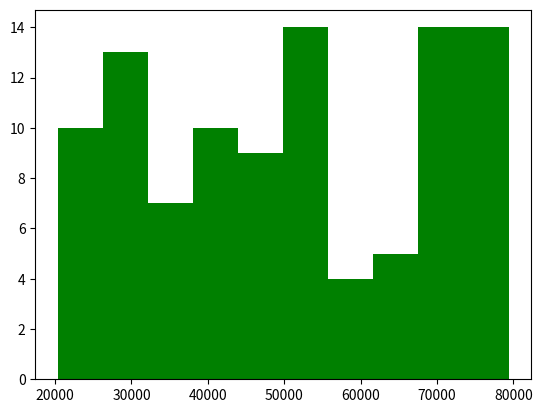

The script that saved this image:
import numpy as np
import matplotlib.pyplot as plt

minSalary = 20000
maxSalary = 80000
numberOfEntries = 100
#np.random.seed(1)
salaries = np.random.randint( minSalary, maxSalary, numberOfEntries)
'''
salariesPlus = salaries + 5000
salariesMult = salaries * 1.05
newSalaries = salariesMult.astype(int)

print(salaries)
print(salariesPlus)
print(newSalaries)
'''
plt.hist(salaries, color = 'g')

plt.show()
